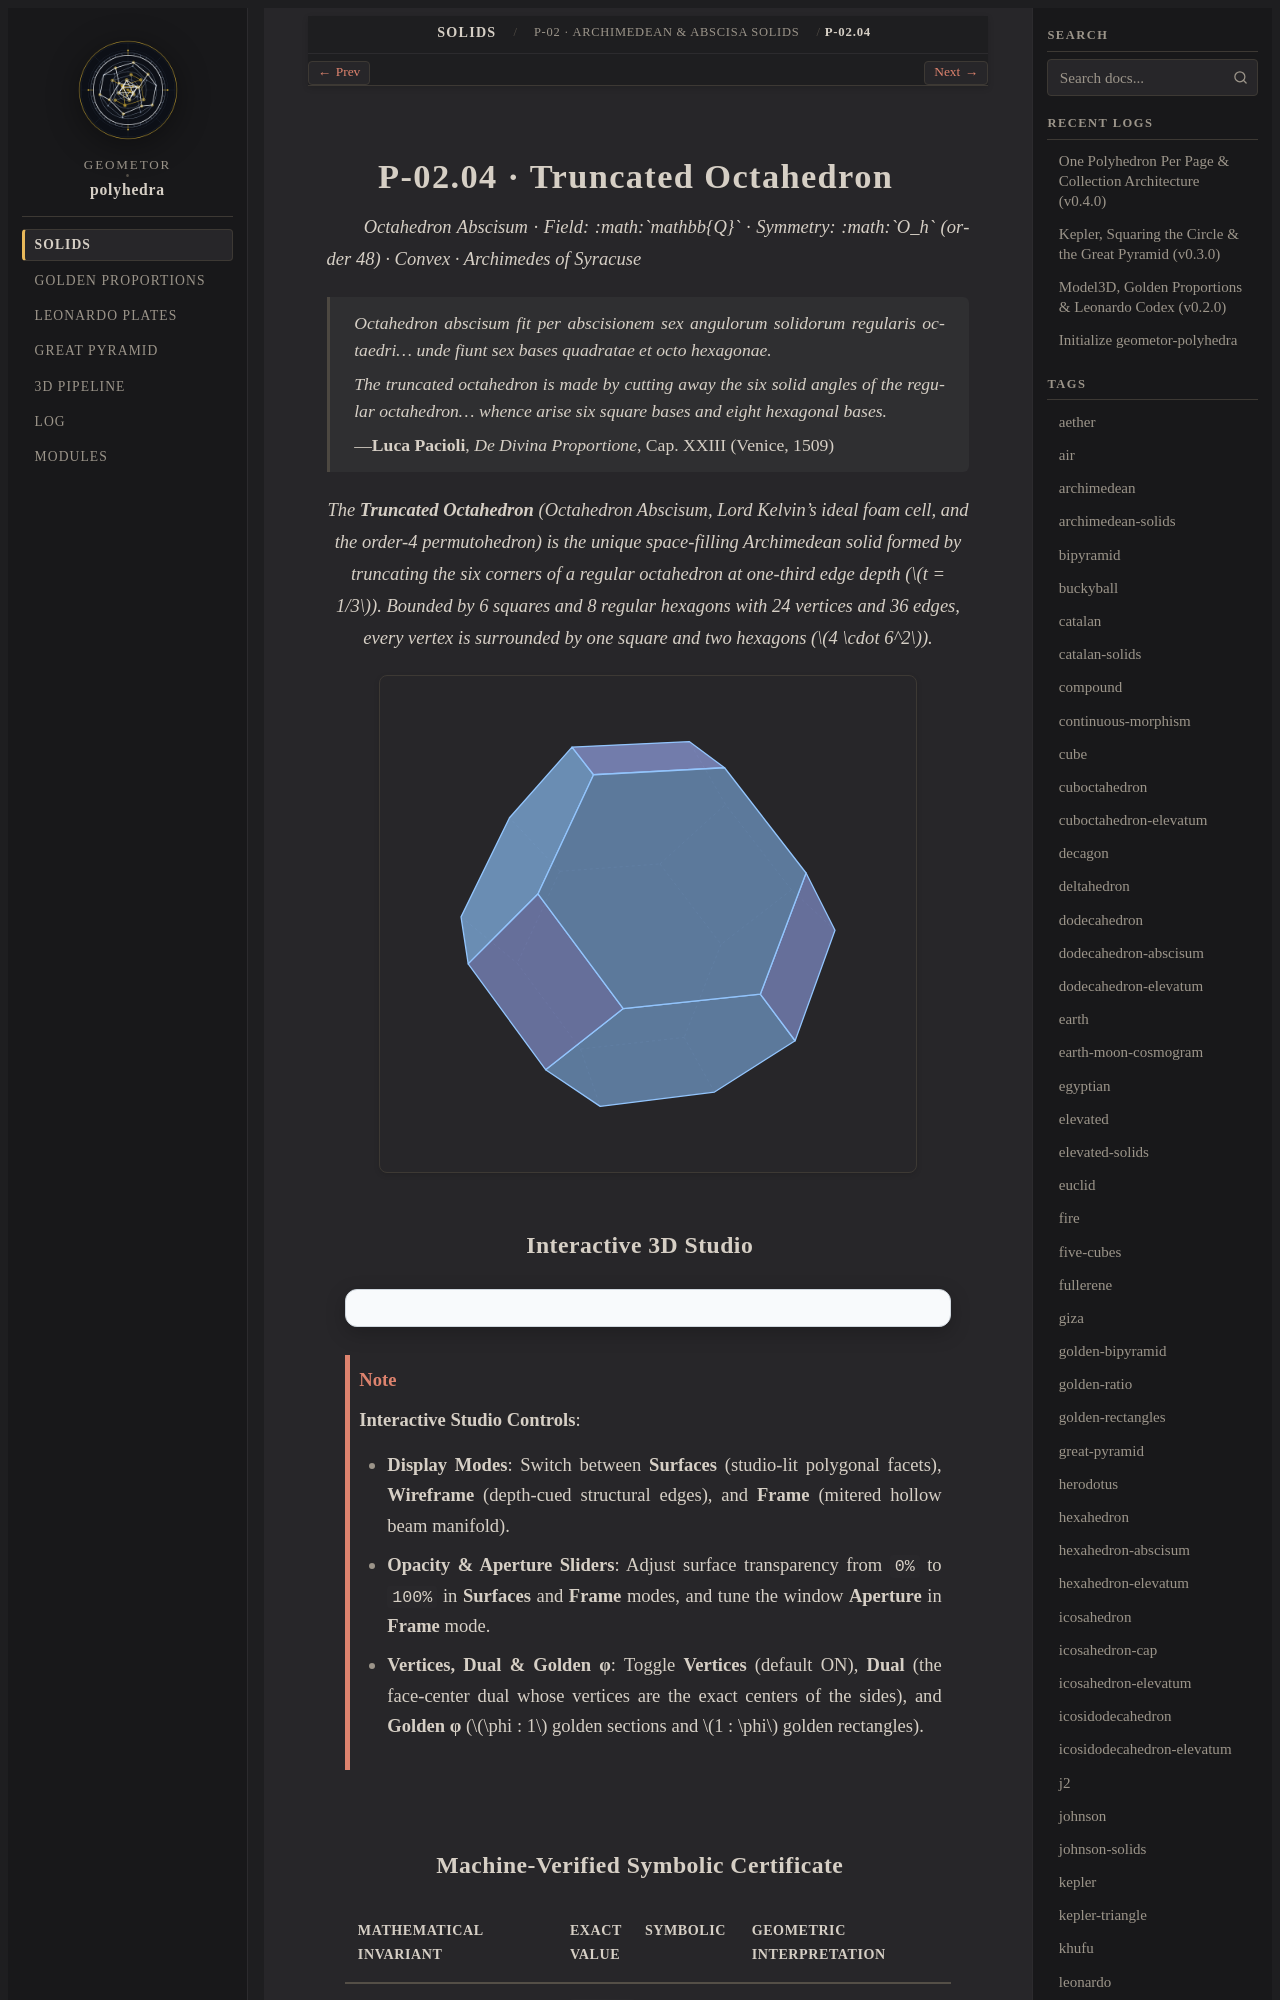

repository: geometor/polyhedra · page: solids/02-archimedean/truncated-octahedron/index.html · generator: sphinx

:layout: book
:type: solid
:order: 4
:canonical_id: P-02.04
:title: P-02.04 · Truncated Octahedron
:featured_image: solids/02-archimedean/truncated-octahedron/truncated-octahedron.svg
:featured_image_alt: Truncated Octahedron
:categories: 02-archimedean
:tags: archimedean, truncation, octahedron, space-filling, permutohedron, pacioli
:excerpt: A space-filling Archimedean solid formed by truncating the vertices of a regular octahedron at one-third edge length.

=================================
P-02.04 · Truncated Octahedron
=================================

*Octahedron Abscisum · Field: :math:`\mathbb{Q}` · Symmetry: :math:`O_h` (order 48) · Convex · Archimedes of Syracuse*

.. epigraph::

   *Octahedron abscisum fit per abscisionem sex angulorum solidorum regularis octaedri... unde fiunt sex bases quadratae et octo hexagonae.*

   *The truncated octahedron is made by cutting away the six solid angles of the regular octahedron... whence arise six square bases and eight hexagonal bases.*

   — **Luca Pacioli**, *De Divina Proportione*, Cap. XXIII (Venice, 1509)

.. enunciation::

   The **Truncated Octahedron** (*Octahedron Abscisum*, Lord Kelvin's ideal foam cell, and the order-4 permutohedron) is the unique space-filling Archimedean solid formed by truncating the six corners of a regular octahedron at one-third edge depth (:math:`t = 1/3`). Bounded by 6 squares and 8 regular hexagons with 24 vertices and 36 edges, every vertex is surrounded by one square and two hexagons (:math:`4 \cdot 6^2`).

.. picture:: truncated-octahedron.svg
   :alt: Truncated Octahedron
